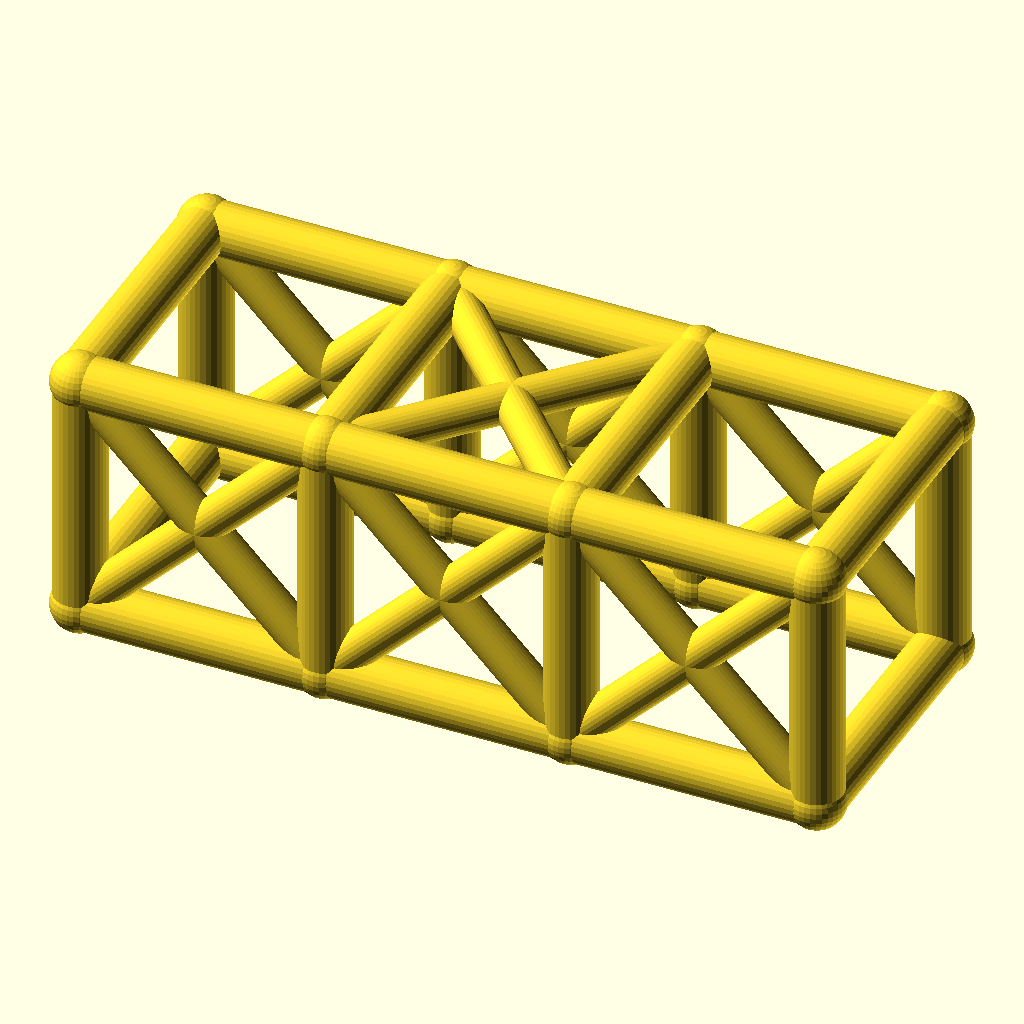
Cell 1: the model at its default parameters.
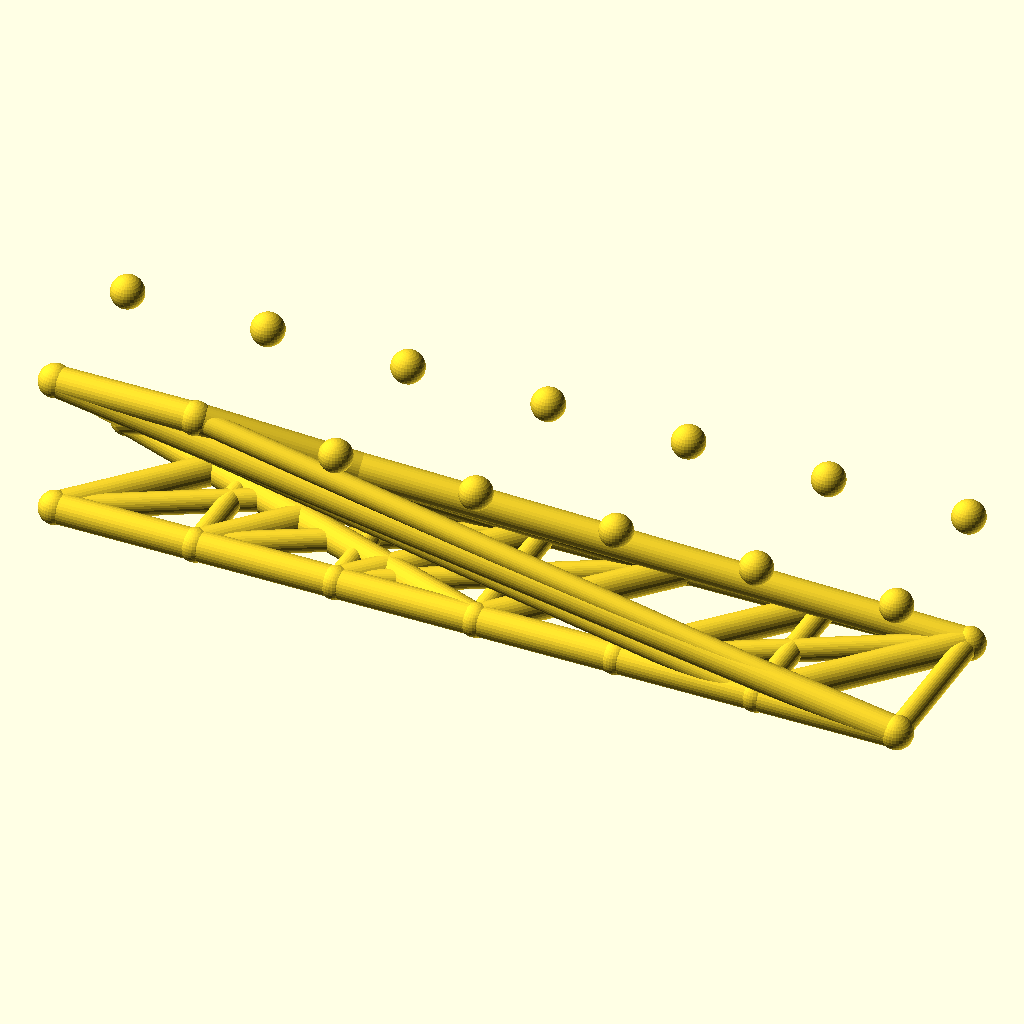
Cell 2: the same model with bays = 6.
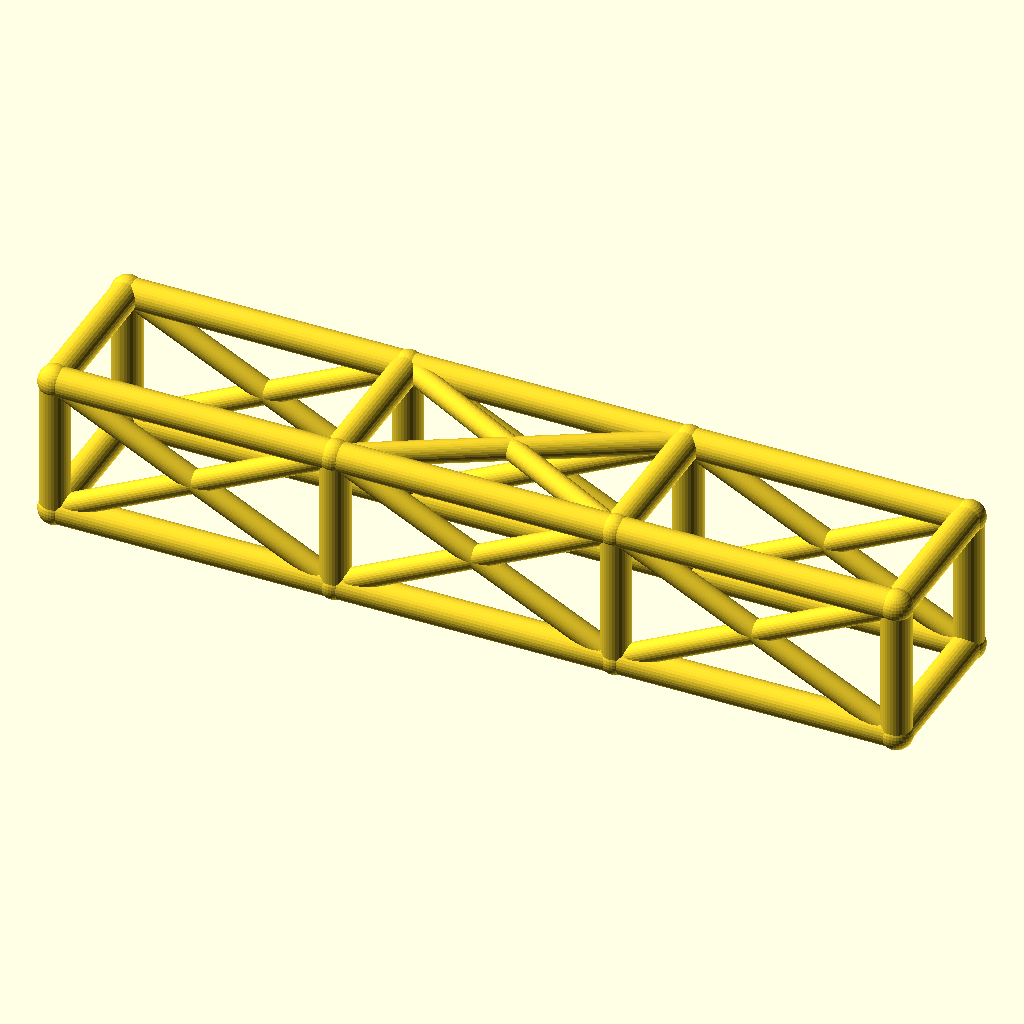
Cell 3 — bay_l set to 76, the other parameters unchanged.
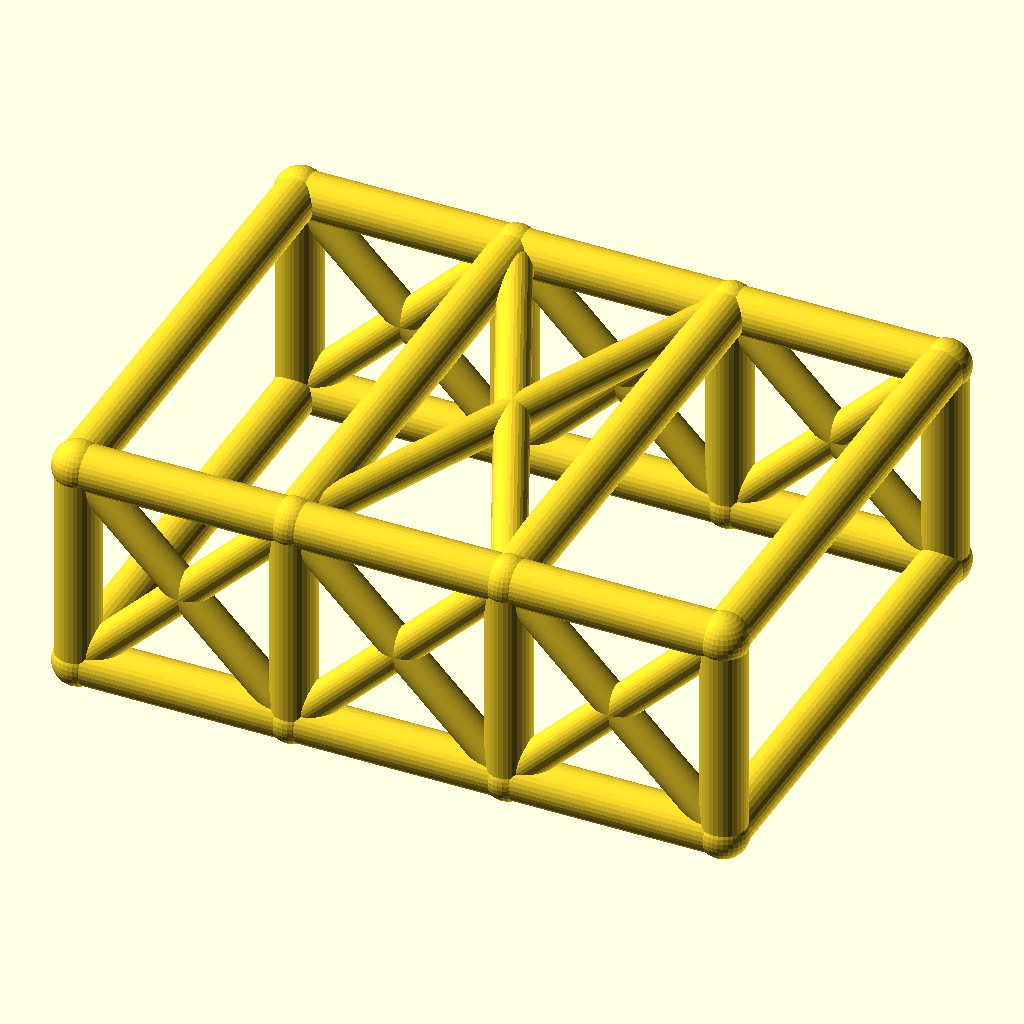
Cell 4: cage_w = 84 (everything else at default).
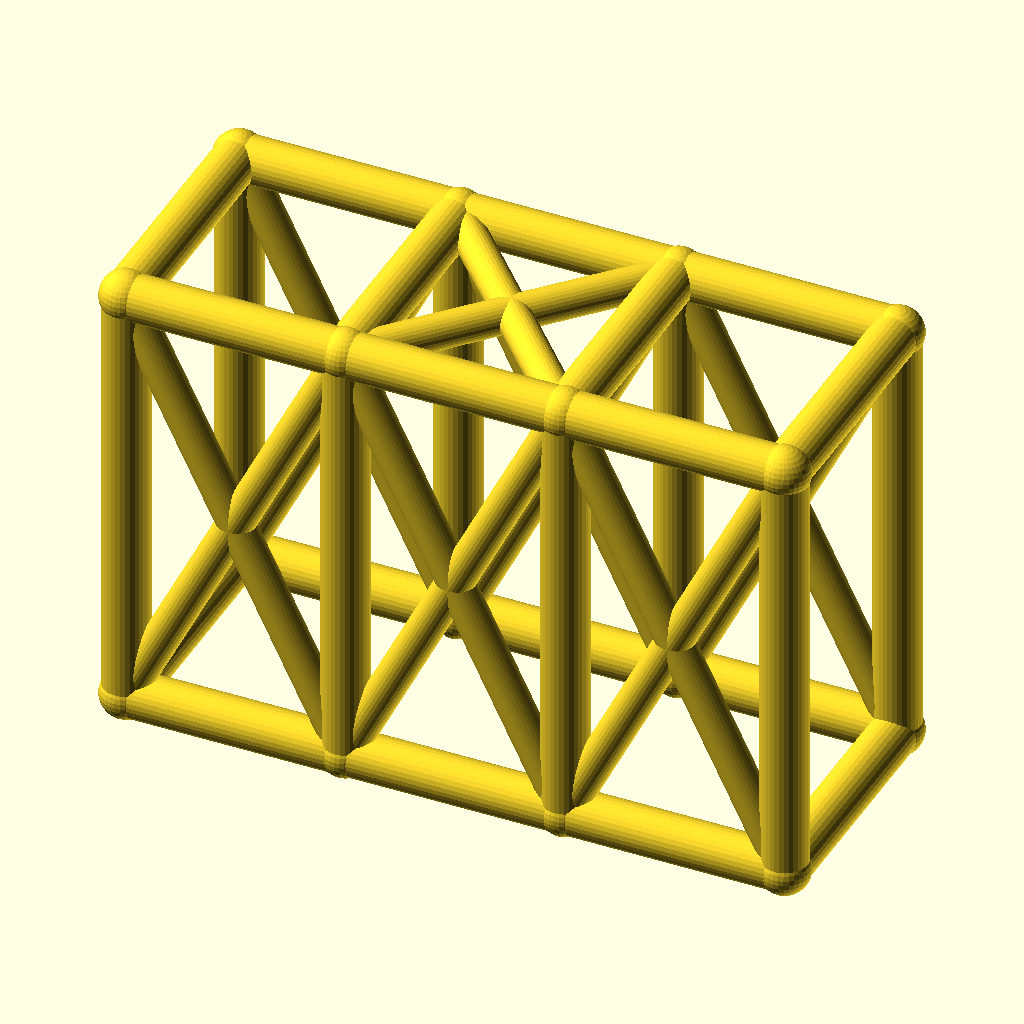
Cell 5 — cage_h set to 76, the other parameters unchanged.
The same orthographic view direction (rotation 55°, 0°, 25°; colour scheme Cornfield) for every cell, with the view re-fitted per cell, so scale and position can differ between cells.
The OpenSCAD source (optional_data/data/wire2/rollcages/scene_0198.scad):
$fn = 32;

// ----------------------------------------------------------------------
// Roll cage: 3 bays x 2 sections, bays 38 mm, 42 x 38 mm section
// ----------------------------------------------------------------------

// --- parameters (mm) ---
bays = 3;                 // number of bays along X
sections = 2;             // levels of the cage
bay_l = 38;               // bay length, X
cage_w = 42;              // cage width, Y
cage_h = 38;              // cage height, Z
rail_r = 4;               // rail and hoop radius
diag_r = 3;               // diagonal brace radius
joint_r = 4.4;            // joint ball radius
fit_tol = 0.02;           // declared fit tolerance (prompt contract)
free_tol = 0.2;           // declared free tolerance (prompt contract)

bbox_x = bays * bay_l + 2 * joint_r;  // overall X, joints included
bbox_y = cage_w + 2 * joint_r;  // overall Y, joints included
bbox_z = cage_h + 2 * joint_r;  // overall Z, joints included
rail_d = 2 * rail_r;  // rail stock diameter
diag_d = 2 * diag_r;  // diagonal stock diameter
joint_d = 2 * joint_r;  // joint ball diameter
cage_l = bays * bay_l;  // overall cage length
nodes = [for (lvl = [0, 1], side = [0, 1], st = [0 : bays]) [st * bay_l, side * cage_w, lvl * cage_h]];

module member(a, b, r) {
  /* round stock from joint a to joint b, ends buried in the joint balls */
  d = b - a;
  length = norm(d);
  translate(a) rotate([0, acos(d[2] / length), atan2(d[1], d[0])])
    cylinder(h = length, r = r);
}

module joint(p, r) {
  /* ball at the joint centre, fatter than every member meeting there */
  translate(p) sphere(r = r);
}

/* members - each call is one graph edge */
member(nodes[0], nodes[1], rail_r);
member(nodes[1], nodes[2], rail_r);
member(nodes[2], nodes[3], rail_r);
member(nodes[4], nodes[5], rail_r);
member(nodes[5], nodes[6], rail_r);
member(nodes[6], nodes[7], rail_r);
member(nodes[8], nodes[9], rail_r);
member(nodes[9], nodes[10], rail_r);
member(nodes[10], nodes[11], rail_r);
member(nodes[12], nodes[13], rail_r);
member(nodes[13], nodes[14], rail_r);
member(nodes[14], nodes[15], rail_r);
member(nodes[0], nodes[8], rail_r);
member(nodes[1], nodes[9], rail_r);
member(nodes[2], nodes[10], rail_r);
member(nodes[3], nodes[11], rail_r);
member(nodes[4], nodes[12], rail_r);
member(nodes[5], nodes[13], rail_r);
member(nodes[6], nodes[14], rail_r);
member(nodes[7], nodes[15], rail_r);
member(nodes[8], nodes[12], rail_r);
member(nodes[9], nodes[13], rail_r);
member(nodes[10], nodes[14], rail_r);
member(nodes[11], nodes[15], rail_r);
member(nodes[0], nodes[4], rail_r);
member(nodes[3], nodes[7], rail_r);
member(nodes[0], nodes[9], diag_r);
member(nodes[8], nodes[1], diag_r);
member(nodes[1], nodes[10], diag_r);
member(nodes[9], nodes[2], diag_r);
member(nodes[2], nodes[11], diag_r);
member(nodes[10], nodes[3], diag_r);
member(nodes[4], nodes[13], diag_r);
member(nodes[12], nodes[5], diag_r);
member(nodes[5], nodes[14], diag_r);
member(nodes[13], nodes[6], diag_r);
member(nodes[6], nodes[15], diag_r);
member(nodes[14], nodes[7], diag_r);
member(nodes[9], nodes[14], diag_r);
member(nodes[13], nodes[10], diag_r);

/* joint balls */
for (p = nodes) joint(p, joint_r);
Parameter table extracted from the source (name, type, default, range or options):
bays: number, default 3
sections: number, default 2
bay_l: number, default 38
cage_w: number, default 42
cage_h: number, default 38
rail_r: number, default 4
diag_r: number, default 3
joint_r: number, default 4.4
fit_tol: number, default 0.02
free_tol: number, default 0.2
